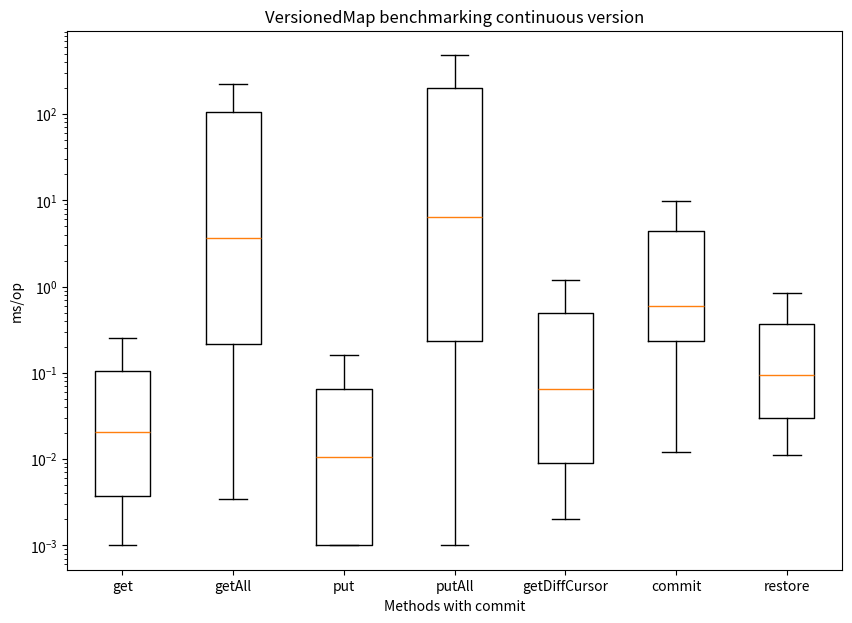

Recreate this plot in Python.
import matplotlib.pyplot as plt
import numpy as np

np.random.seed(10)
data_get = [0.001, 0.007, 0.001, 0.001, 0.002, 0.001, 0.001, 0.001, 0.002, 0.002, 0.002, 0.002, 0.002, 0.001, 0.002, 0.003, 0.005, 0.004, 0.003, 0.004, 0.005, 0.006, 0.006, 0.006, 0.007, 0.008, 0.011, 0.011, 0.015, 0.013, 0.018, 0.015, 0.024, 0.023, 0.031, 0.04, 0.027, 0.028, 0.054, 0.062, 0.063, 0.055, 0.064, 0.065, 0.104, 0.111, 0.101, 0.099, 0.105, 0.108, 0.241, 0.254, 0.282, 0.215, 0.217, 0.251, 0.508, 0.53, 0.42, 0.376, 0.484, 0.501, 1.157, 1.281]
data_get_all = [0.003404502, 0.005995802999999999, 0.087237717, 0.118148725, 14.187825179999999, 20.024650969, 0.006971087, 0.008137076, 0.17871927499999998, 0.23023585, 27.896989835, 40.246379999999995, 0.012932441999999999, 0.015510282999999998, 0.349026144, 0.474717324, 55.954995731, 81.177007692, 0.030085256, 0.037286667, 0.745749599, 0.910482859, 110.71145399999999, 159.14454571399997, 0.064453758, 0.071085997, 1.437605431, 1.894672527, 221.488676, 325.5355, 0.100422868, 0.13312193, 2.8058496120000003, 3.621060676, 456.010926667, 647.23797, 0.17373043900000001, 0.208166001, 5.5280841050000005, 7.354859841, 1095.51911, 1631.9061199999999, 0.306288046, 0.42056919099999995, 11.86228278, 15.149867772999999, 1780.26208, 3252.1611, 0.739746186, 0.8976176389999999, 22.335730232, 29.396051932999995, 4657.85902, 6506.272599999999, 1.4470154469999998, 1.9110499199999997, 45.92149272699999, 58.703014248, 9352.49842, 13092.6677, 2.3979989739999996, 3.609070009, 85.56392666699999, 118.39769555599999, 14372.2205, 25914.235]
data_put = [0.001, 0.001, 0.001, 0.001, 0.001, 0.001, 0.001, 0.002, 0.002, 0.002, 0.008, 0.009, 0.044, 0.021, 0.021, 0.011, 0.099, 0.024, 0.159, 0.086, 0.001, 0.001, 0.001, 0.001, 0.002, 0.002, 0.003, 0.006, 0.01, 0.008, 0.027, 0.027, 0.018, 0.169, 0.191, 0.047, 0.163, 0.16, 0.398, 0.4, 0.001, 0.001, 0.001, 0.001, 0.001, 0.001, 0.002, 0.006, 0.013, 0.024, 0.03, 0.041, 0.074, 0.041, 0.15, 0.061, 0.372, 0.465, 0.402, 0.456]
data_put_all = [0.002, 0.002, 0.001, 0.003, 0.003, 0.004, 0.007, 0.007, 0.009, 0.014, 0.017, 0.024, 0.038, 0.035, 0.07, 0.07, 0.106, 0.157, 0.272, 0.4, 0.39, 0.708, 1.255, 1.448, 1.859, 3.054, 4.545, 5.698, 7.161, 10.893, 0.122, 0.181, 0.137, 0.22, 0.205, 0.271, 0.283, 0.347, 0.424, 0.535, 0.756, 1.006, 1.366, 1.88, 2.833, 3.682, 5.677, 7.267, 12.012, 13.522, 22.267, 28.668, 40.335, 54.564, 87.09, 115.319, 187.998, 207.738, 353.574, 429.232, 31.283, 43.626, 37.41, 49.667, 53.73, 70.066, 83.118, 106.257, 138.91, 182.347, 253.921, 347.198, 481.979, 626.36, 932.374, 1278.222, 1948.182, 2502.116, 3660.031, 4983.565, 7341.245, 9686.201, 14782.513, 20122.472, 29572.851, 41959.571, 59620.722, 151802.237, 116634.397, 162710.816]
data_commit = [0.037, 0.396, 0.599, 0.012, 0.014, 0.093, 0.025, 0.242, 0.526, 0.093, 0.23, 4.792, 0.459, 12.71, 0.66, 0.258, 0.665, 0.454, 0.639, 0.078, 0.585, 0.151, 0.139, 0.237, 0.608, 0.169, 1.588, 1.266, 0.525, 0.299, 0.767, 6.044, 3.39, 1.873, 22.18, 48.802, 9.721, 98.751, 25.686, 66.004, 18.21, 21.787]
data_getDiffCursor = [0.002, 0.002, 0.002, 0.002, 0.002, 0.002, 0.004, 0.004, 0.004, 0.004, 0.004, 0.004, 0.009, 0.009, 0.009, 0.008, 0.009, 0.008, 0.016, 0.015, 0.016, 0.015, 0.016, 0.016, 0.033, 0.036, 0.036, 0.04, 0.034, 0.034, 0.064, 0.063, 0.06, 0.059, 0.067, 0.065, 0.133, 0.138, 0.147, 0.151, 0.158, 0.143, 0.257, 0.266, 0.242, 0.257, 0.252, 0.254, 0.499, 0.555, 0.569, 0.58, 0.637, 0.565, 1.093, 0.993, 0.993, 0.956, 0.959, 1.116, 2.124, 2.06, 2.233, 2.353, 2.189, 2.063, 0.002, 0.002, 0.002, 0.002, 0.002, 0.002, 0.005, 0.004, 0.004, 0.004, 0.004, 0.004, 0.009, 0.008, 0.009, 0.008, 0.008, 0.008, 0.016, 0.016, 0.017, 0.019, 0.019, 0.02, 0.036, 0.036, 0.032, 0.031, 0.03, 0.032, 0.063, 0.065, 0.064, 0.068, 0.076, 0.07, 0.135, 0.126, 0.126, 0.124, 0.145, 0.149, 0.292, 0.287, 0.315, 0.276, 0.282, 0.274, 0.472, 0.499, 0.505, 0.496, 0.569, 0.608, 1.133, 1.204, 1.294, 1.176, 1.158, 1.086, 1.996, 1.906, 1.961, 2.044, 2.128, 2.327]
data_restore = [0.013, 0.012, 0.026, 0.031, 0.058, 0.063, 0.117, 0.099, 0.255, 0.198, 0.484, 0.44, 0.946, 0.681, 0.015, 0.019, 0.025, 0.031, 0.052, 0.062, 0.127, 0.105, 0.224, 0.217, 0.417, 0.364, 0.85, 0.69, 0.013, 0.016, 0.028, 0.034, 0.054, 0.095, 0.098, 0.094, 0.172, 0.202, 0.442, 0.458, 0.842, 0.8, 0.012, 0.015, 0.026, 0.024, 0.046, 0.038, 0.078, 0.085, 0.161, 0.154, 0.294, 0.321, 0.627, 0.606, 0.012, 0.013, 0.02, 0.022, 0.038, 0.038, 0.077, 0.082, 0.204, 0.205, 0.384, 0.387, 1.007, 0.716, 0.013, 0.011, 0.028, 0.023, 0.047, 0.059, 0.084, 0.088, 0.207, 0.214, 0.395, 0.454, 0.704, 0.711]

data = [data_get, data_get_all, data_put, data_put_all, data_getDiffCursor, data_commit, data_restore]

fig = plt.figure(figsize =(10, 7))
ax = fig.add_subplot()

ax.set(
    axisbelow=True,
    title='VersionedMap benchmarking continuous version',
    xlabel='Methods with commit',
    ylabel='ms/op',
)

ax.set_xticklabels(['get', 'getAll', 'put', 'putAll', 'getDiffCursor', 'commit', 'restore'],  fontsize=10)
ax.set_yscale("log")
plt.boxplot(data, showfliers=False)

plt.show()
